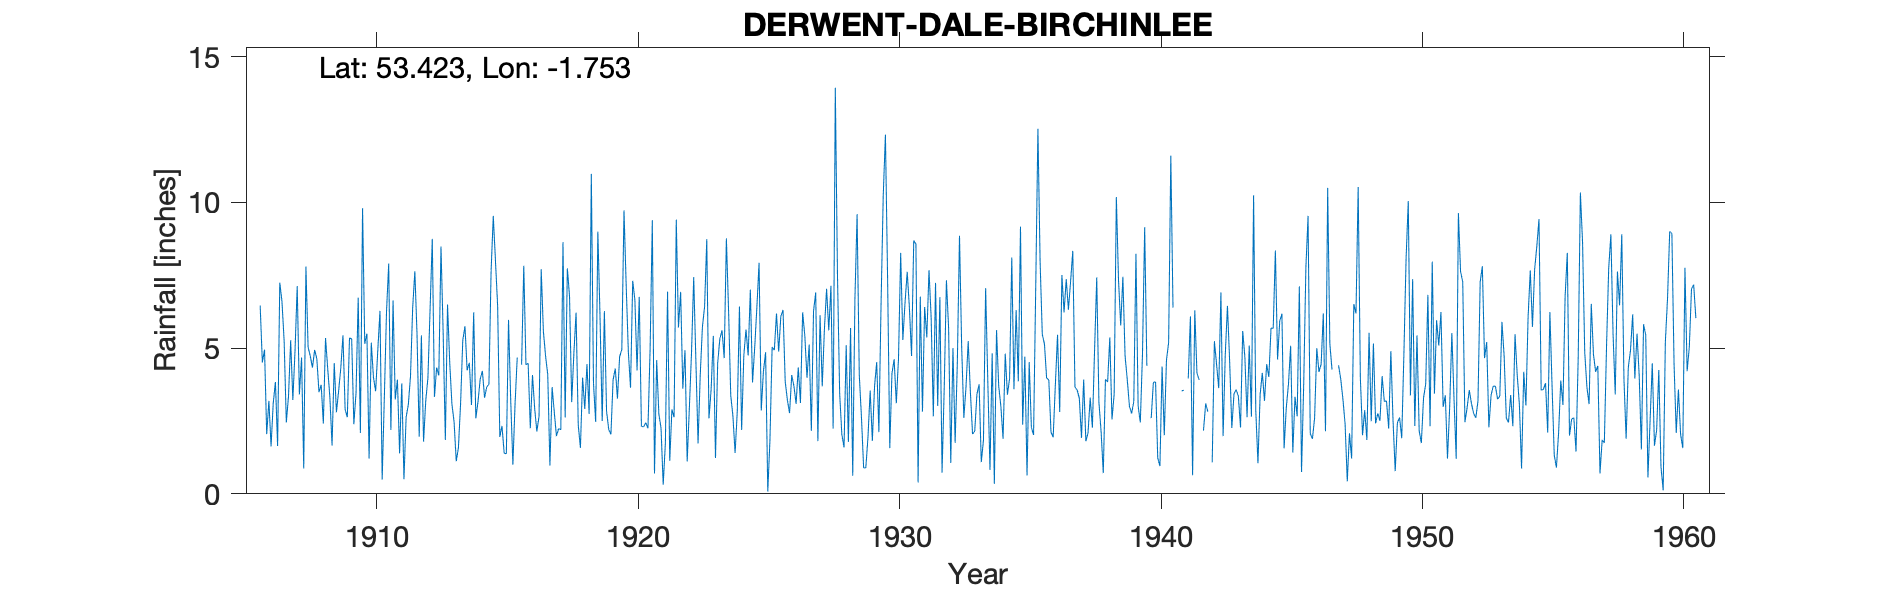

The table this chart was drawn from, first rows:
DERWENT-DALE-BIRCHINLEE, , , , , , , , , , , , , , , , , , , , , , , 
Grid ref, SK165918, Long, -1.753, Lat, 53.42, Elevation, 890, ft., , , , , , , , , , , , , , , 
Station no, 2696, , , , , , , , , , , , , , , , , , , , , , 
, 1900, 1901, 1902, 1903, 1904, 1905, 1906, 1907, 1908, 1909, 1910, 1911, 1912, 1913, 1914, 1915, 1916, 1917, 1918, 1919, 1920, 1921, 1922
January, , , , , , , 6.46, 2.45, 4.33, 3.52, 5.15, 2.19, 5.47, 5.51, 4.5, 8, 4.43, 4.1, 4.83, 6.08, 7.17, 9.39, 5.71
February, , , , , , , 4.51, 3.34, 4.94, 4.31, 5.5, 6.64, 1.96, 1.85, 3.05, 6.46, 7.83, 0.97, 6.22, 2.5, 4.87, 0.7, 6.93
March, , , , , , , 4.95, 5.27, 4.64, 5.44, 1.21, 3.24, 5.44, 6.5, 6.23, 1.95, 4.43, 3.66, 2.36, 6.27, 3.64, 4.59, 3.61
April, , , , , , , 2.05, 3.22, 3.49, 2.89, 5.19, 3.92, 1.79, 4.52, 2.59, 2.33, 4.48, 2.81, 1.58, 2.83, 7.31, 2.74, 4.93
May, , , , , , , 3.19, 4.91, 3.74, 2.63, 4, 1.39, 3.19, 3.09, 3.17, 1.4, 2.25, 1.98, 3.99, 2.21, 6.66, 2.26, 1.11
June, , , , , , , 1.63, 7.13, 2.41, 5.35, 3.52, 3.79, 3.98, 2.48, 3.94, 1.37, 4.08, 2.24, 2.91, 2.04, 4.24, 0.31, 2.94
July, , , , , , , 3.11, 3.41, 5.35, 5.32, 4.94, 0.5, 6.35, 1.12, 4.22, 5.97, 2.93, 2.2, 4.45, 3.92, 6.76, 1.75, 4.86
August, , , , , , , 3.84, 4.68, 4.3, 2.39, 6.28, 2.63, 8.75, 1.58, 3.3, 3.22, 2.14, 8.64, 2.74, 4.3, 2.32, 6.94, 7.44
September, , , , , , , 1.64, 0.87, 3.31, 3.46, 0.49, 3.06, 3.33, 3.11, 3.67, 1, 2.66, 2.62, 10.98, 3.27, 2.3, 1.13, 4.56
October, , , , , , , 7.25, 7.8, 1.66, 6.73, 3.32, 4.03, 4.33, 5.27, 3.76, 3.09, 7.71, 7.74, 3.79, 4.71, 2.44, 2.9, 1.73
November, , , , , , , 6.61, 5.03, 4.49, 2.09, 6.27, 6.38, 4.07, 5.75, 7.65, 4.68, 5.58, 6.79, 2.47, 4.95, 2.25, 2.63, 4.08
December, , , , , , , 5.25, 4.73, 2.8, 9.8, 7.9, 7.64, 8.49, 4.24, 9.54, , 4.73, 3.15, 9, 9.73, 5.01, 9.41, 5.73
Total, 52.24, 49.05, 41.77, 59.26, 40.71, 41.61, 50.49, 52.84, 45.46, 53.93, 53.77, 45.41, 57.15, 45.02, 55.62, , 53.25, 46.9, 55.32, 52.81, 54.97, 44.75, 53.63
NGR is from 1950s record and is near Bir…, , , , , , , , , , , , , , , , , , , , , , , 
